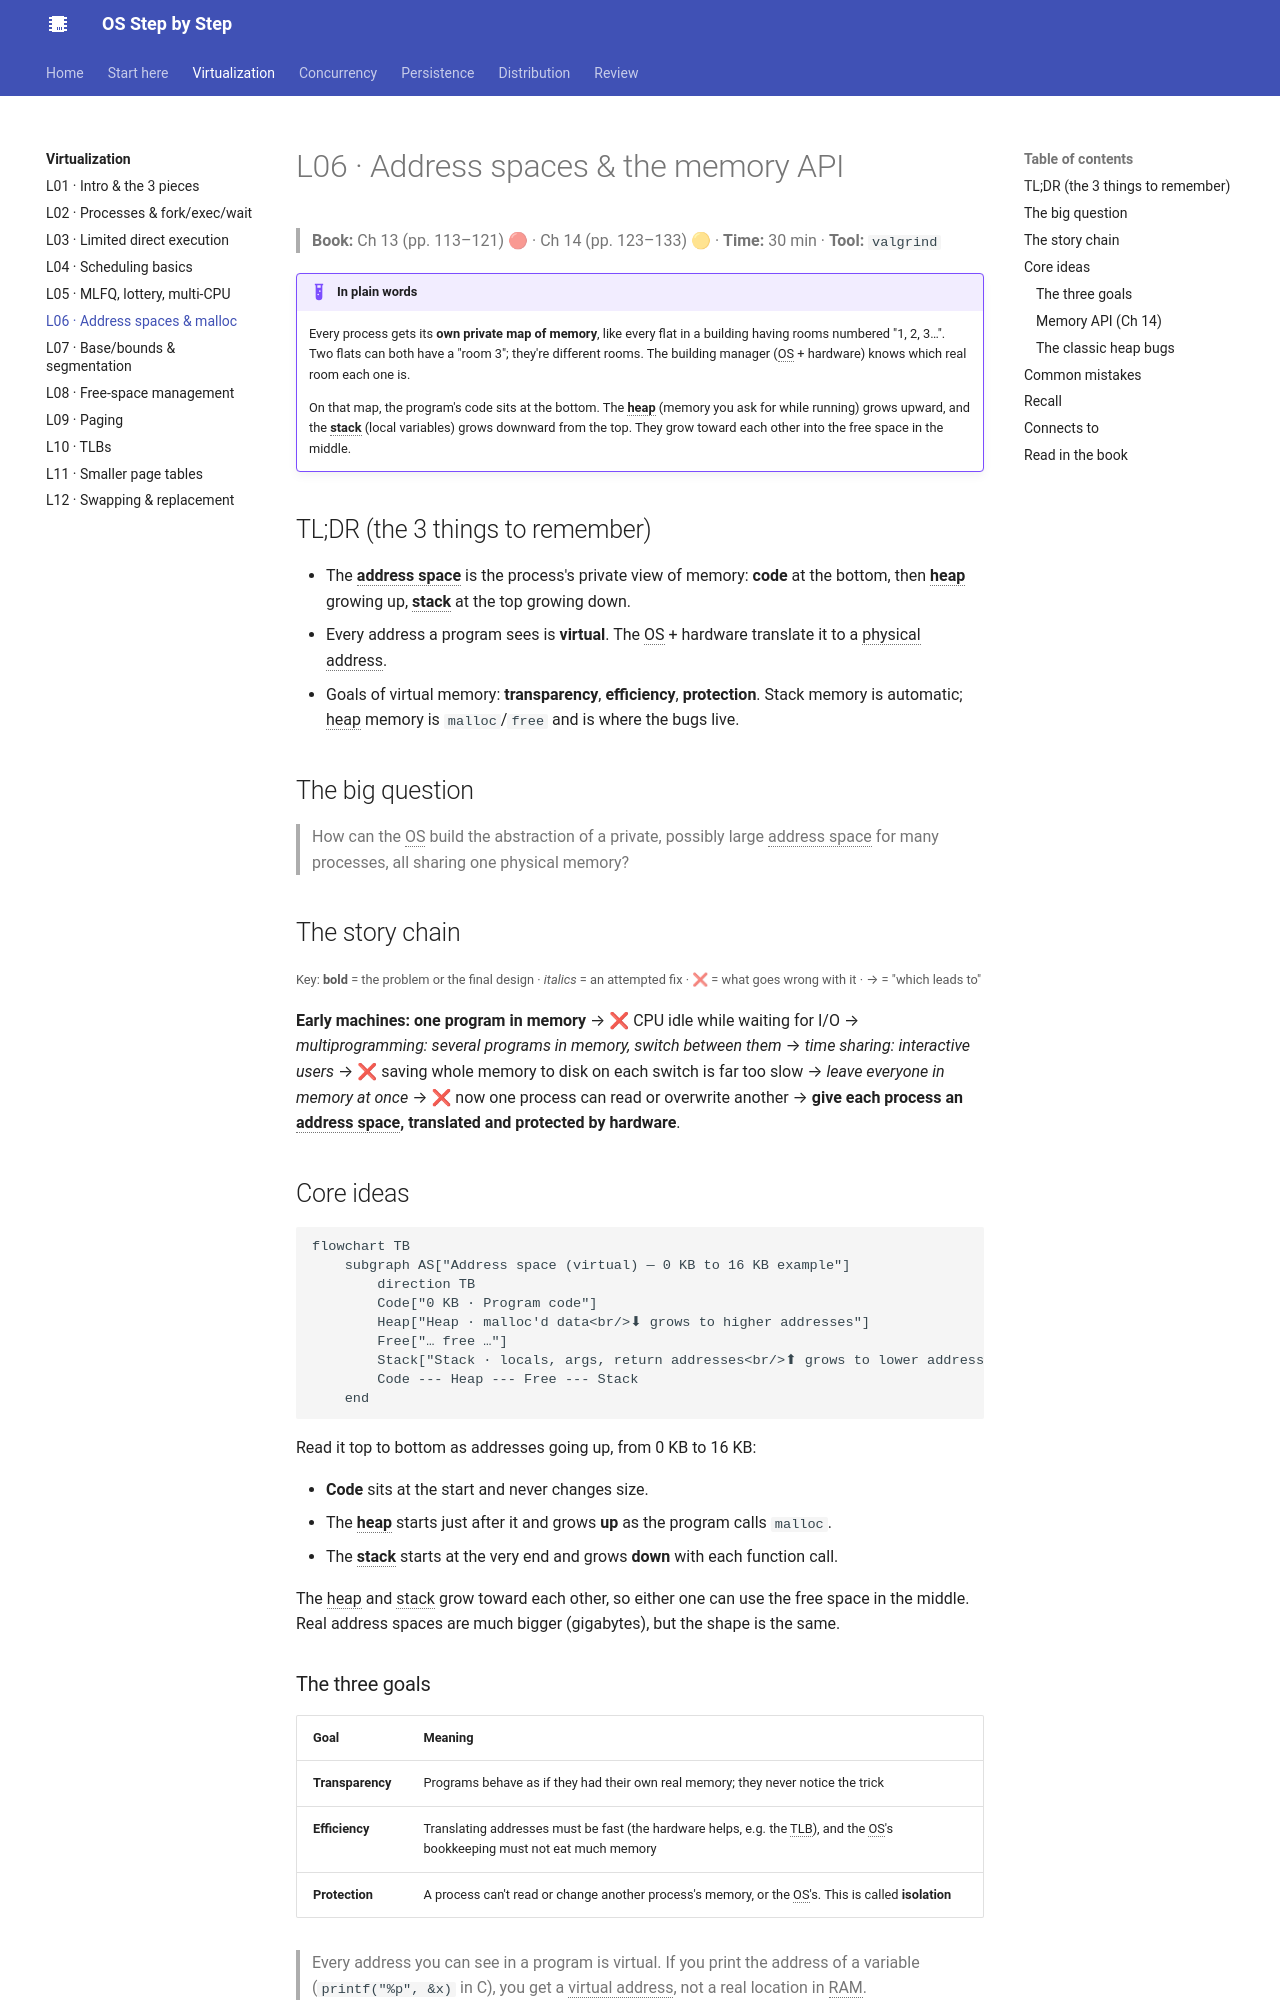

repository: khanhafizurrahman32/os-step-by-step · page: virtualization/l06-address-space/index.html · generator: mkdocs

# L06 · Address spaces & the memory API

> **Book:** Ch 13 (pp. 113–121) 🔴 · Ch 14 (pp. 123–133) 🟡 · **Time:** 30 min · **Tool:** `valgrind`

!!! example "In plain words"
    Every process gets its **own private map of memory**, like every flat in a building having rooms numbered "1, 2, 3…". Two flats can both have a "room 3"; they're different rooms. The building manager (OS + hardware) knows which real room each one is.

    On that map, the program's code sits at the bottom. The **heap** (memory you ask for while running) grows upward, and the **stack** (local variables) grows downward from the top. They grow toward each other into the free space in the middle.

## TL;DR (the 3 things to remember)

- The **address space** is the process's private view of memory: **code** at the bottom, then **heap** growing up, **stack** at the top growing down.
- Every address a program sees is **virtual**. The OS + hardware translate it to a physical address.
- Goals of virtual memory: **transparency**, **efficiency**, **protection**. Stack memory is automatic; heap memory is `malloc`/`free` and is where the bugs live.

## The big question

> How can the OS build the abstraction of a private, possibly large address space for many processes, all sharing one physical memory?

## The story chain

<small>Key: **bold** = the problem or the final design · *italics* = an attempted fix · ❌ = what goes wrong with it · → = "which leads to"</small>

**Early machines: one program in memory** → ❌ CPU idle while waiting for I/O → *multiprogramming: several programs in memory, switch between them* → *time sharing: interactive users* → ❌ saving whole memory to disk on each switch is far too slow → *leave everyone in memory at once* → ❌ now one process can read or overwrite another → **give each process an address space, translated and protected by hardware**.

## Core ideas

```mermaid
flowchart TB
    subgraph AS["Address space (virtual) — 0 KB to 16 KB example"]
        direction TB
        Code["0 KB · Program code"]
        Heap["Heap · malloc'd data<br/>⬇ grows to higher addresses"]
        Free["… free …"]
        Stack["Stack · locals, args, return addresses<br/>⬆ grows to lower addresses · ends at 16 KB"]
        Code --- Heap --- Free --- Stack
    end
```

Read it top to bottom as addresses going up, from 0 KB to 16 KB:

- **Code** sits at the start and never changes size.
- The **heap** starts just after it and grows **up** as the program calls `malloc`.
- The **stack** starts at the very end and grows **down** with each function call.

The heap and stack grow toward each other, so either one can use the free space in the middle. Real address spaces are much bigger (gigabytes), but the shape is the same.
